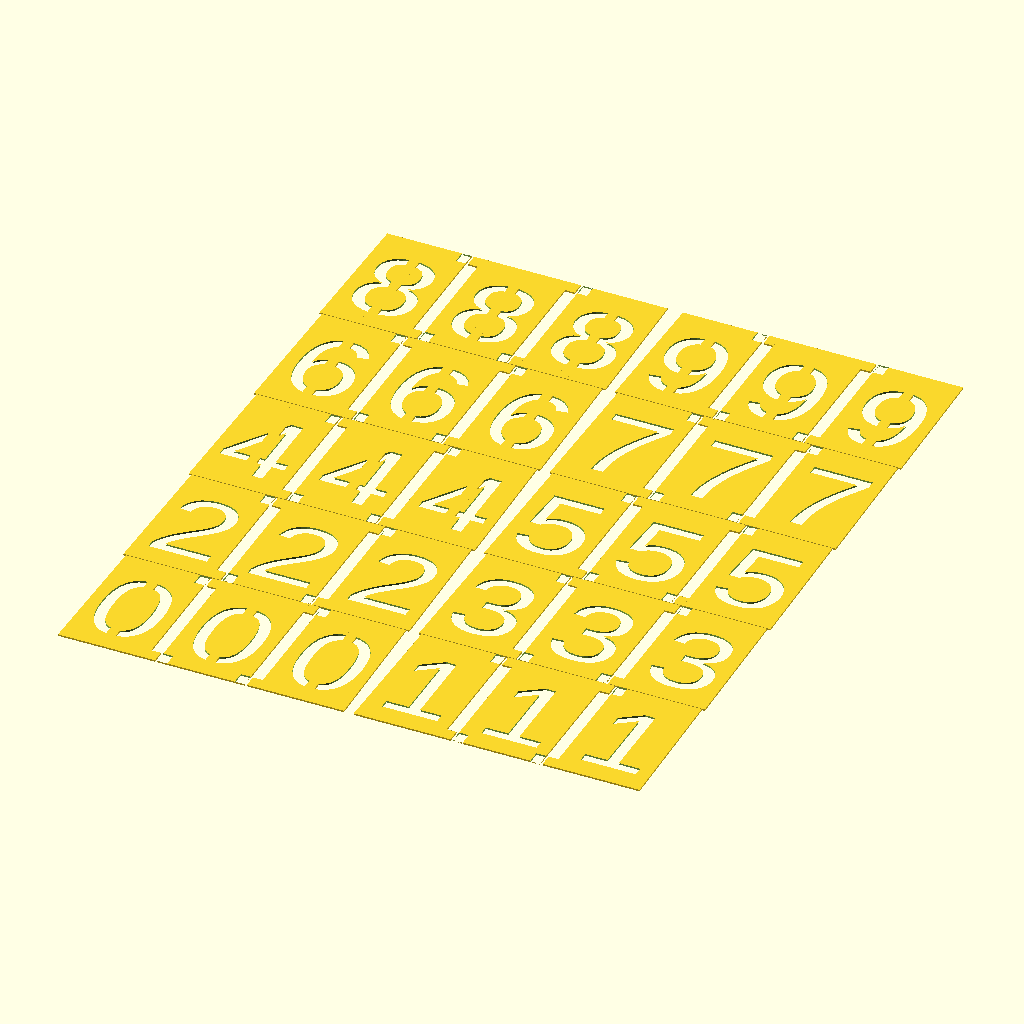
Cell 1 — every parameter at its default value.
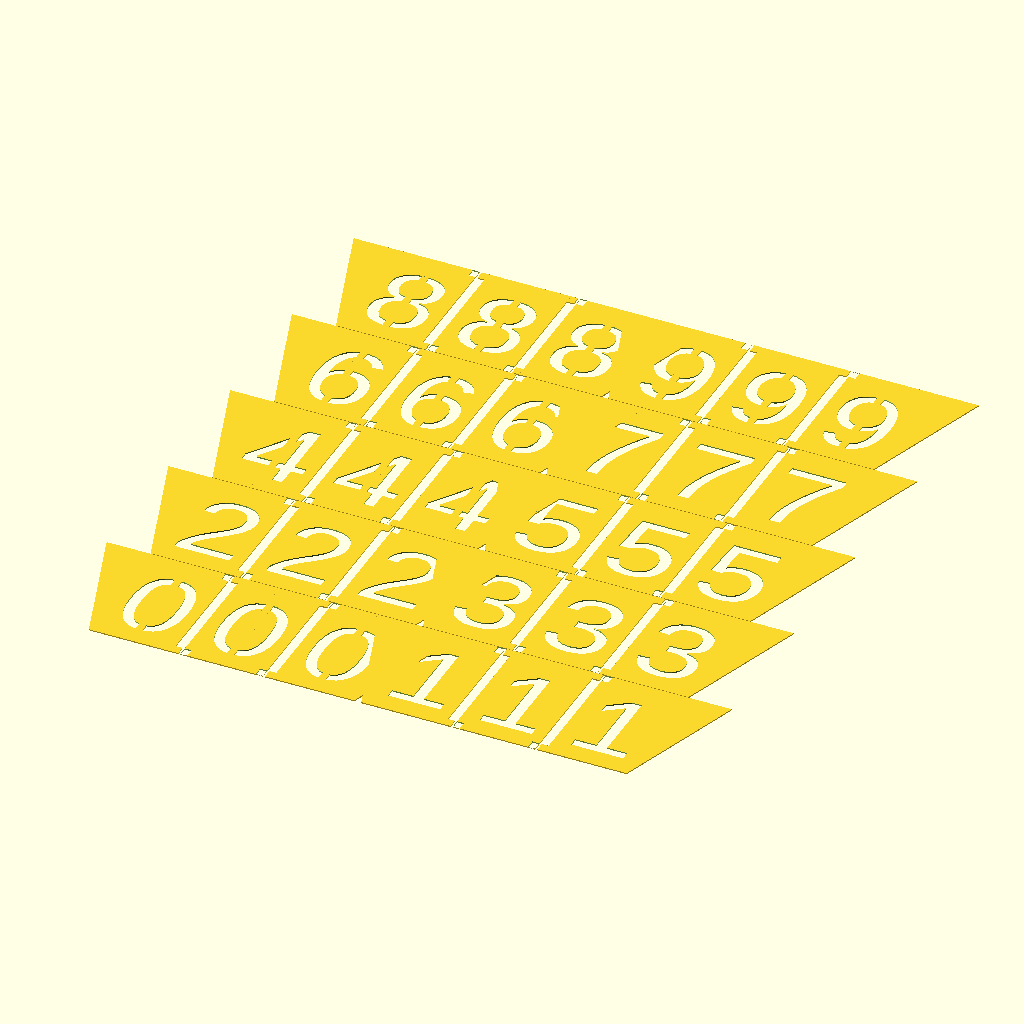
Cell 2 — top_width set to 310, the other parameters unchanged.
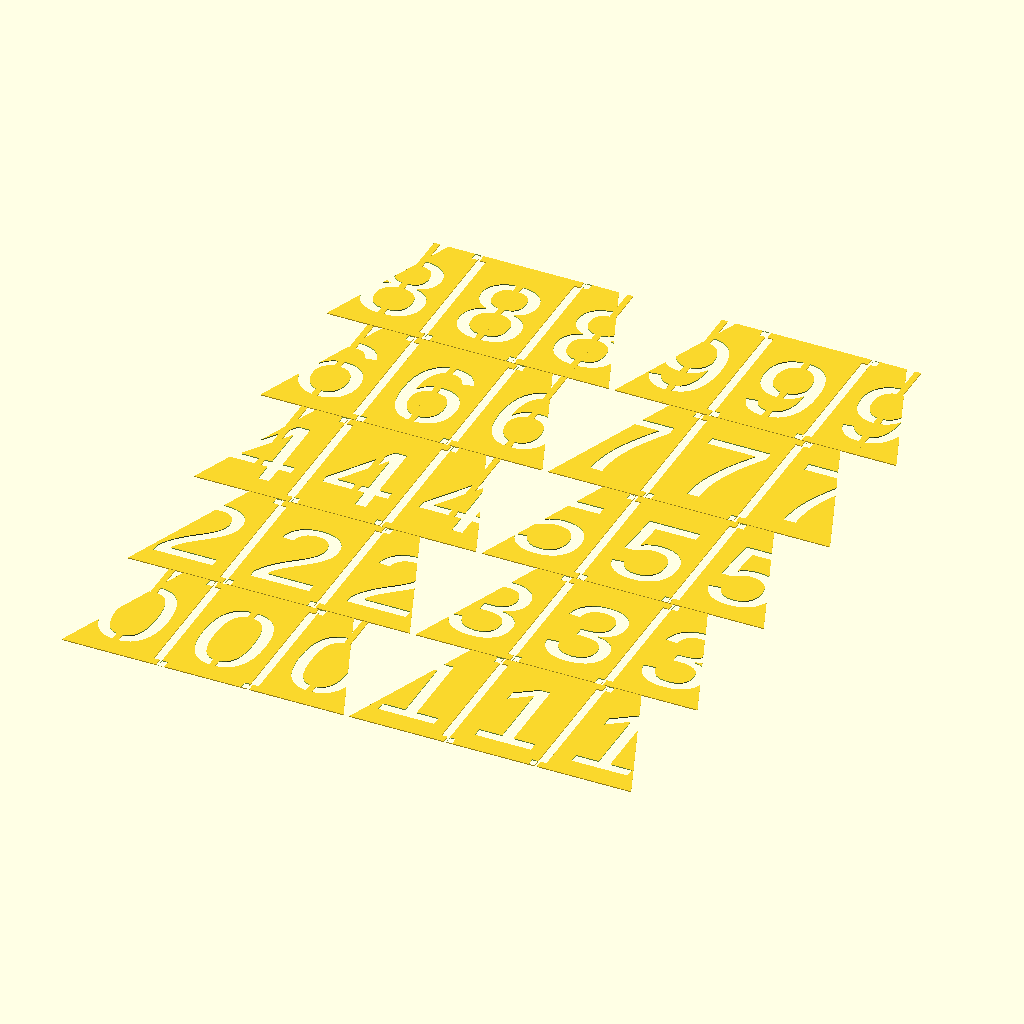
Cell 3: bottom_width = 328 (everything else at default).
The same orthographic view direction (rotation 55°, 0°, 25°; colour scheme Cornfield) for every cell, with the view re-fitted per cell, so scale and position can differ between cells.
The OpenSCAD source (box-stencils/box-stencils.scad):
/* number stencils for Really Useful Box 35L */

/* We want to fit between the buttresses, which are not actually parallel */

top_width = 155;
bottom_width = 164;
buttress_height = 220;
slope = ((bottom_width - top_width) / 2) / buttress_height;

function width_at_height(height) = bottom_width - slope * height;

stencil_top_offset = 150;
stencil_top_width = width_at_height(stencil_top_offset);

n_digits = 3;

digit_width = stencil_top_width / n_digits;
digit_height = digit_width * 1.6; /* not sure what it really should be */

stencil_base_offset = stencil_top_offset - digit_height;
stencil_base_width = width_at_height(stencil_base_offset);

bar_width = 6;

nub_width = 6;
nub_height = 8;

module nub() {
     square([nub_width, nub_height]);
}

module centre_bar(digit) {
     if (digit == "0" || digit == "4" || digit == "6" || digit == "8" || digit == "9") 
          translate([digit_width/2 - bar_width/2, 0]) square([bar_width, digit_height]);
}

module digit_stencil(digit) {
     translate([digit_width/2, digit_height*0.15]) text(text=digit, halign="center", valign="baseline", size=digit_height*0.66);
}

module left_digit(digit) {
     union() {
          difference () {
               polygon([[0, 0], [digit_width, 0], [digit_width, digit_height], [slope * digit_height, digit_height]]);
               digit_stencil(digit);
               translate([digit_width-nub_width, digit_height-nub_height]) nub();
          }
          centre_bar(digit);
          translate([digit_width, 0]) nub();
     }
}

module middle_digit(digit) {
     union() {
          difference () {
               polygon([[0, 0], [digit_width, 0], [digit_width, digit_height], [0, digit_height]]);
               digit_stencil(digit);
               translate([0, 0]) nub();
               translate([digit_width-nub_width, 0]) nub();
          }
          centre_bar(digit);
          translate([-nub_width, digit_height-nub_height]) nub();
          translate([digit_width, digit_height-nub_height]) nub();
     }
}

module right_digit(digit) {
     union() {
          difference () {
               polygon([[0, 0], [digit_width, 0], [digit_width - slope * digit_height, digit_height], [0, digit_height]]);
               digit_stencil(digit);
               translate([0, digit_height-nub_height]) nub();
          }
          centre_bar(digit);
          translate([-nub_width, 0]) nub();
     }
}

module row(digit) {
     left_digit(digit);
     translate([(digit_width+nub_width)*1.025, 0]) middle_digit(digit);
     translate([(digit_width+nub_width)*2.05, 0]) right_digit(digit);
}

for (i = [0:9]) {
     translate([(i % 2) * (digit_width+nub_width) * 3.05, round((i-0.9)/2) * digit_height * 1.005]) row(str(i));
}
Customizer parameters (derived from the source; name, type, default, range or options):
top_width: number, default 155
bottom_width: number, default 164
buttress_height: number, default 220
